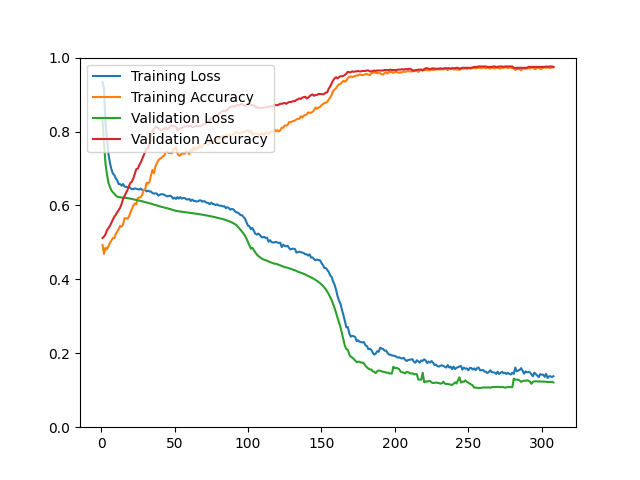

Source data for this figure (header and first rows):
epoch, loss, acc, val_loss, val_acc
1, 0.9337, 0.4928, 0.8291, 0.5120
2, 0.9166, 0.4690, 0.7681, 0.5156
3, 0.8252, 0.4854, 0.7135, 0.5216
4, 0.7785, 0.4814, 0.6847, 0.5325
5, 0.7402, 0.4901, 0.6613, 0.5385
6, 0.7158, 0.4984, 0.6503, 0.5445
7, 0.6986, 0.5047, 0.6408, 0.5529
8, 0.6866, 0.5116, 0.6359, 0.5613
9, 0.6825, 0.5115, 0.6316, 0.5697
10, 0.6731, 0.5230, 0.6269, 0.5745
11, 0.6678, 0.5291, 0.6239, 0.5817
12, 0.6576, 0.5365, 0.6224, 0.5877
13, 0.6576, 0.5448, 0.6220, 0.5938
14, 0.6535, 0.5424, 0.6218, 0.6046
15, 0.6579, 0.5487, 0.6214, 0.6178
16, 0.6508, 0.5656, 0.6210, 0.6250
17, 0.6504, 0.5651, 0.6204, 0.6346
18, 0.6491, 0.5642, 0.6196, 0.6418
19, 0.6504, 0.5695, 0.6191, 0.6526
20, 0.6469, 0.5813, 0.6184, 0.6611
21, 0.6439, 0.5902, 0.6175, 0.6647
22, 0.6445, 0.6002, 0.6166, 0.6731
23, 0.6460, 0.6053, 0.6157, 0.6863
24, 0.6452, 0.6032, 0.6149, 0.6983
25, 0.6439, 0.6199, 0.6140, 0.6995
26, 0.6431, 0.6214, 0.6132, 0.7091
27, 0.6457, 0.6224, 0.6122, 0.7163
28, 0.6418, 0.6286, 0.6113, 0.7260
29, 0.6418, 0.6421, 0.6102, 0.7356
30, 0.6419, 0.6437, 0.6089, 0.7452
31, 0.6381, 0.6613, 0.6081, 0.7524
32, 0.6401, 0.6590, 0.6070, 0.7560
33, 0.6378, 0.6640, 0.6060, 0.7704
34, 0.6374, 0.6815, 0.6047, 0.7909
35, 0.6335, 0.6961, 0.6034, 0.7993
36, 0.6321, 0.6872, 0.6022, 0.8065
37, 0.6328, 0.7057, 0.6012, 0.8125
38, 0.6320, 0.7144, 0.6001, 0.8113
39, 0.6264, 0.7225, 0.5987, 0.8089
40, 0.6292, 0.7264, 0.5974, 0.8065
41, 0.6303, 0.7283, 0.5965, 0.8041
42, 0.6301, 0.7324, 0.5955, 0.8053
43, 0.6291, 0.7342, 0.5944, 0.8077
44, 0.6265, 0.7457, 0.5934, 0.8113
45, 0.6245, 0.7458, 0.5922, 0.8053
46, 0.6256, 0.7416, 0.5912, 0.8089
47, 0.6263, 0.7422, 0.5902, 0.8137
48, 0.6243, 0.7407, 0.5890, 0.8173
49, 0.6182, 0.7513, 0.5878, 0.8137
50, 0.6212, 0.7517, 0.5867, 0.8149
51, 0.6175, 0.7585, 0.5853, 0.8137
52, 0.6225, 0.7408, 0.5846, 0.8029
53, 0.6184, 0.7348, 0.5840, 0.8065
54, 0.6226, 0.7354, 0.5835, 0.8089
55, 0.6185, 0.7412, 0.5829, 0.8101
56, 0.6200, 0.7399, 0.5824, 0.8125
57, 0.6201, 0.7403, 0.5818, 0.8137
58, 0.6165, 0.7462, 0.5813, 0.8137
59, 0.6161, 0.7442, 0.5808, 0.8149
60, 0.6177, 0.7391, 0.5803, 0.8137
... 248 more rows
